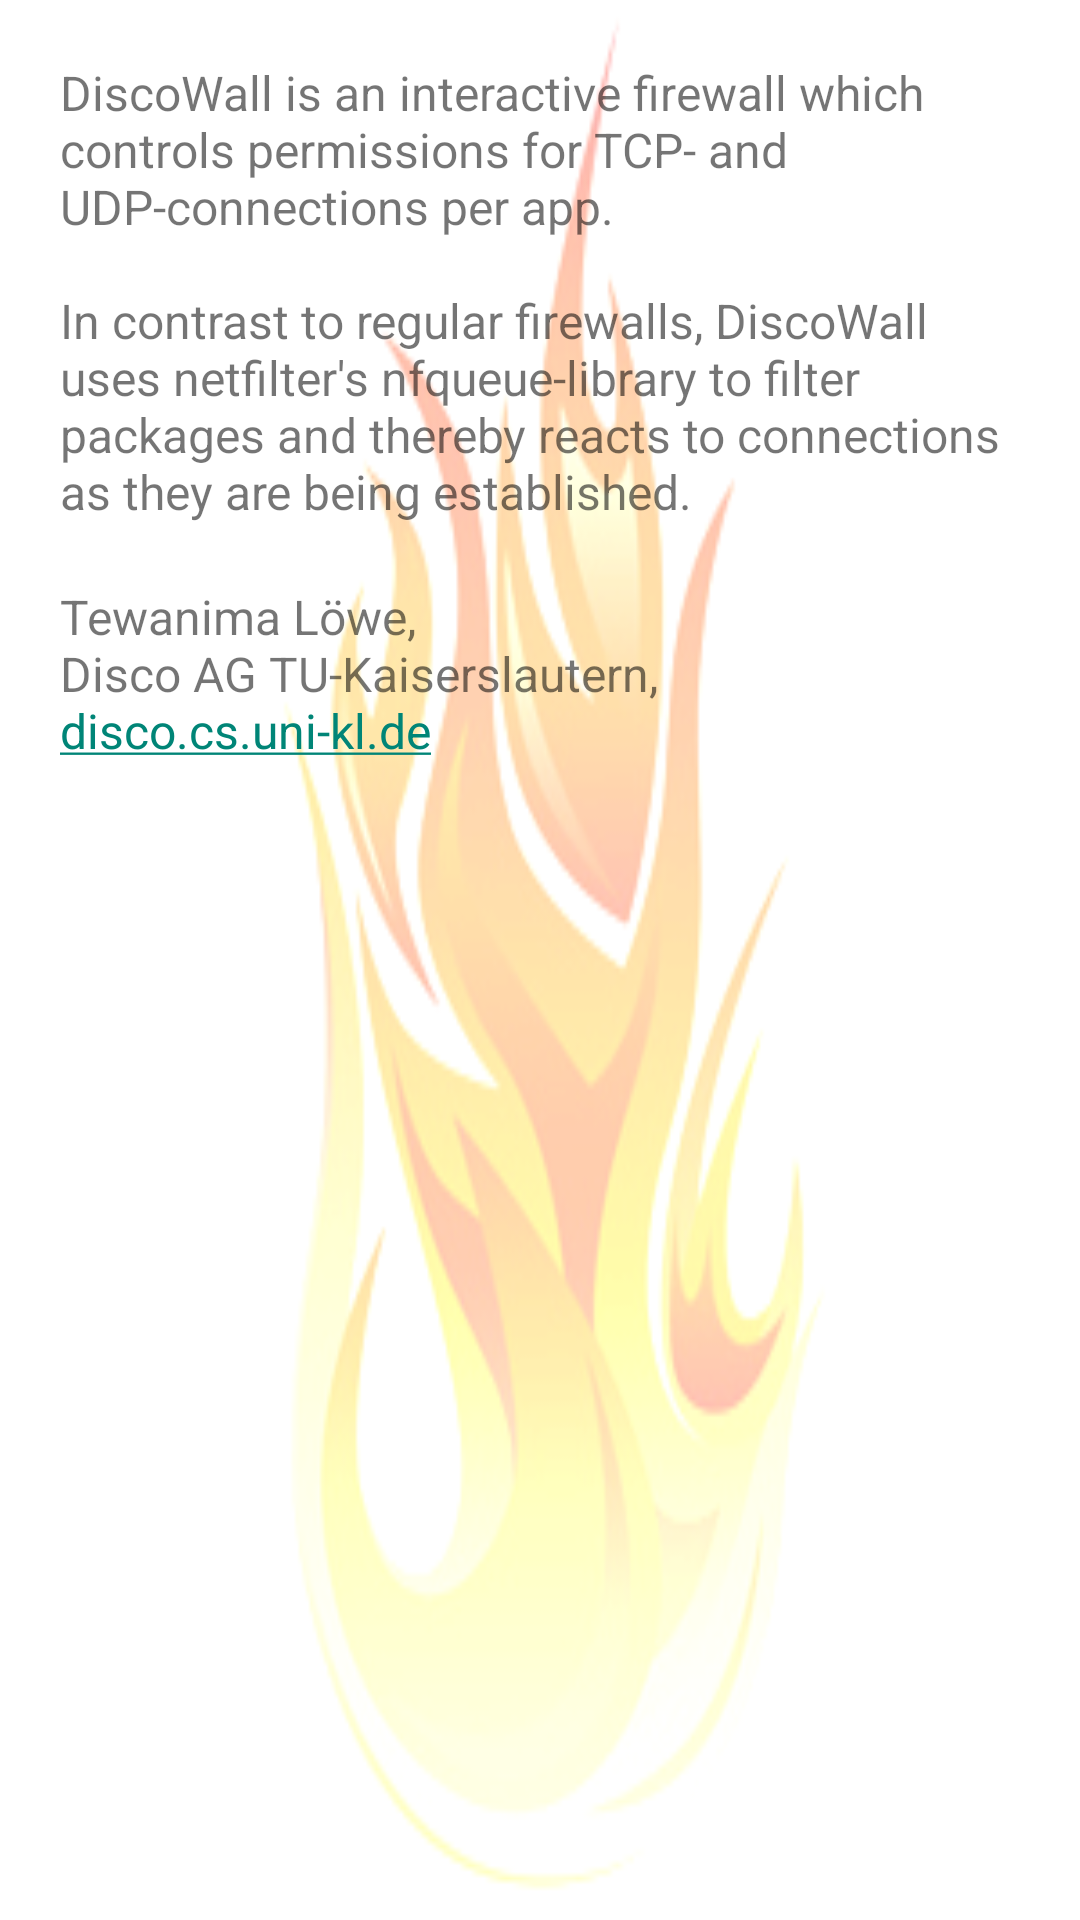

Android layout source for this screen:
<!-- AndroidManifest.xml: application theme AppTheme -->
<!-- res/layout/dialog_about.xml -->
<?xml version="1.0" encoding="utf-8"?>
<LinearLayout xmlns:android="http://schemas.android.com/apk/res/android"
    android:layout_width="match_parent"
    android:layout_height="match_parent"
    android:orientation="vertical"
    android:padding="20dip"
    android:background="@drawable/main_brackground_fire"
    >

    <TextView
        android:layout_width="match_parent"
        android:layout_height="wrap_content"
        android:textSize="16sp"
        android:text="@string/app_about_description"
        />

    <TextView
        android:id="@+id/dialog_about_credits"
        android:layout_width="match_parent"
        android:layout_height="wrap_content"
        android:paddingTop="20dip"
        android:textSize="16sp"
        android:text="@string/app_about_credits"
        android:autoLink="web"
        />

</LinearLayout>
<!-- resources referenced by this layout -->
<resources>
  <!-- drawable main_brackground_fire: png bitmap (drawable, 21780 bytes) -->
  <string name="app_about_credits">Tewanima Löwe,\nDisco AG TU-Kaiserslautern, disco.cs.uni-kl.de</string>
  <string name="app_about_description">
          DiscoWall is an interactive firewall which controls permissions for TCP- and UDP-connections per app.\n
          \nIn contrast to regular firewalls, DiscoWall uses netfilter\'s nfqueue-library to filter packages and thereby reacts to connections as they are being established.</string>
  <style name="AppTheme" parent="Theme.AppCompat.Light.DarkActionBar">
          
      </style>
</resources>
